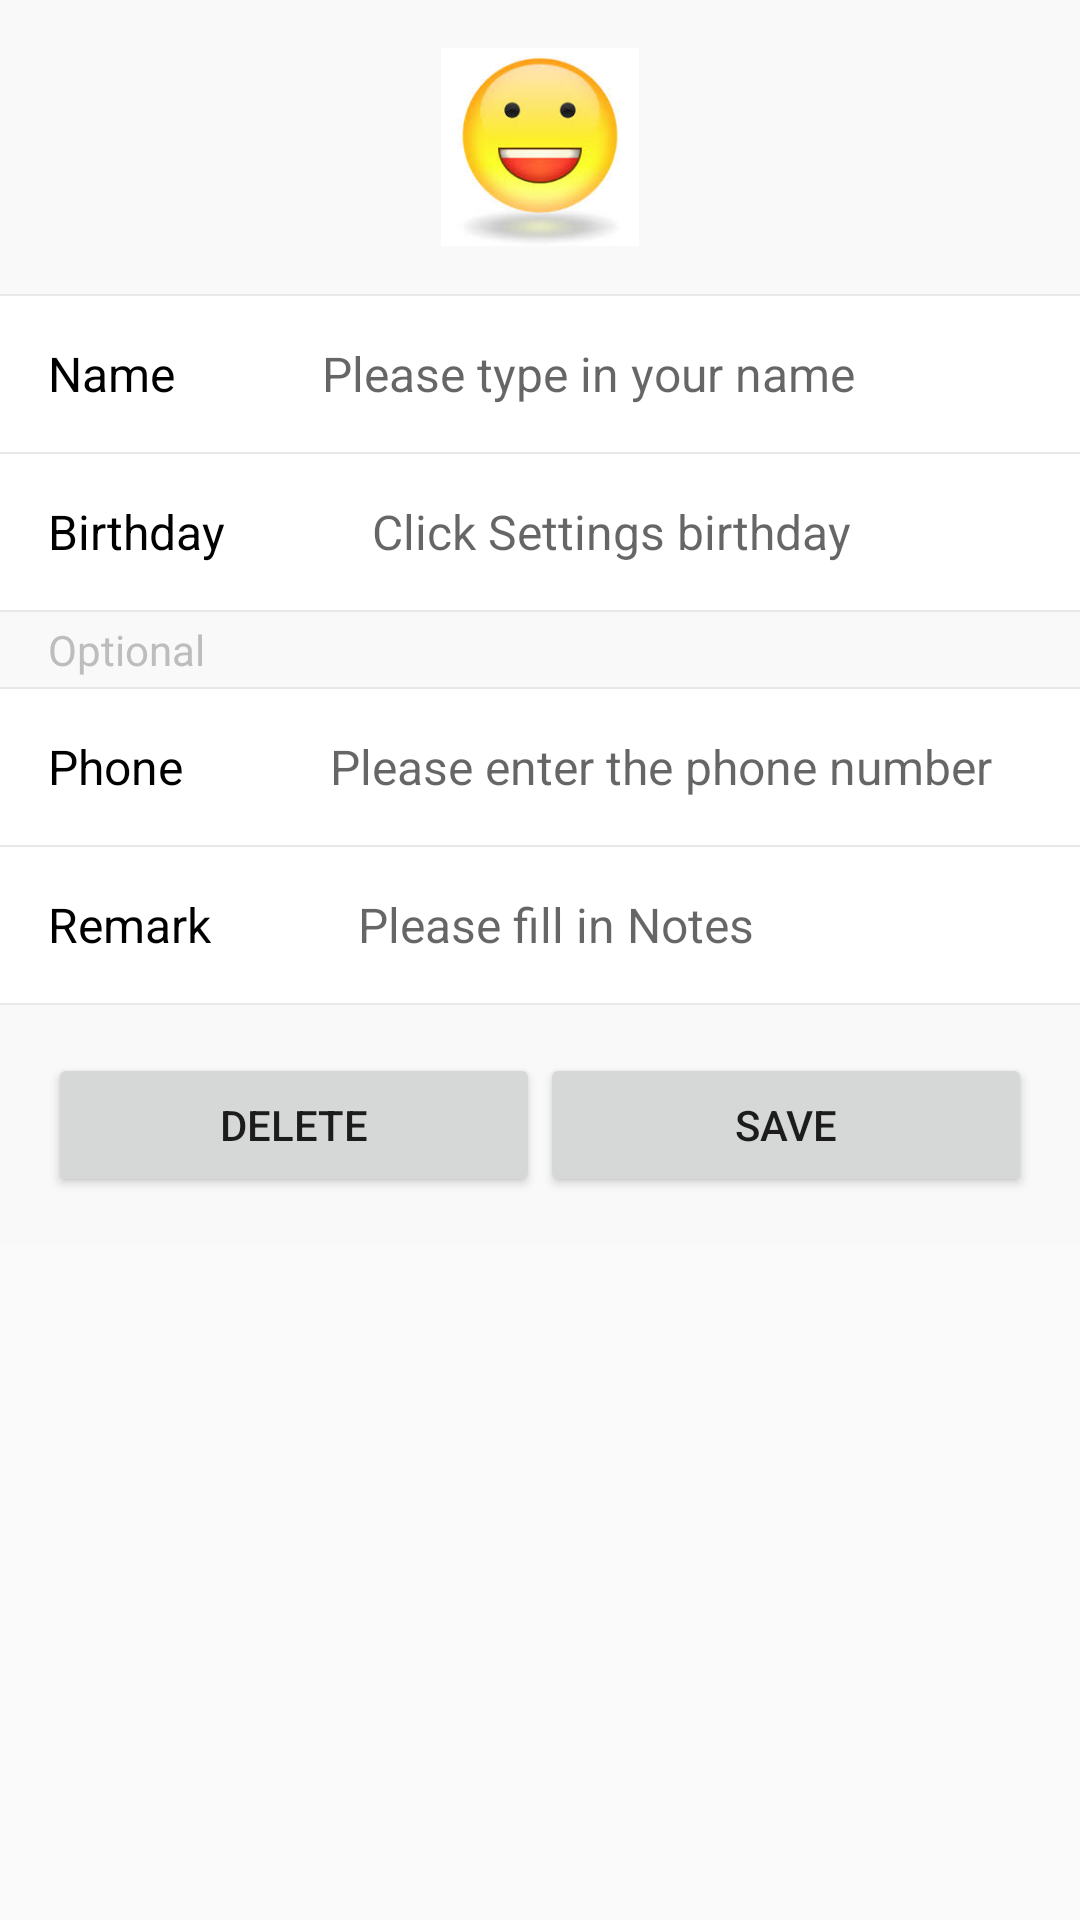

This screen was rendered from an Android layout file. Write that file and the resources it references.
<!-- AndroidManifest.xml: application theme AppTheme -->
<!-- res/layout/activity_person_manager.xml -->
<?xml version="1.0" encoding="utf-8"?>
<ScrollView xmlns:android="http://schemas.android.com/apk/res/android"
    android:layout_width="match_parent"
    android:layout_height="match_parent">

    <LinearLayout
        android:layout_width="match_parent"
        android:layout_height="wrap_content"
        android:background="#f9f9f9"
        android:orientation="vertical">

        <ImageView
            android:id="@+id/avatar_image_view"
            style="@style/AvatarImageView"
            android:layout_gravity="center_horizontal"
            android:layout_marginBottom="@dimen/activity_vertical_margin"
            android:layout_marginTop="@dimen/activity_vertical_margin" />

        <View style="@style/ViewLine" />

        <LinearLayout style="@style/LinearLayoutStaticHeight">

            <TextView
                style="@style/TextViewNormal"
                android:text="@string/name" />

            <EditText
                android:id="@+id/name_edit_text"
                style="@style/EditTextNormal"
                android:hint="@string/name_hint" />
        </LinearLayout>

        <View style="@style/ViewLine" />

        <LinearLayout style="@style/LinearLayoutStaticHeight">

            <TextView
                style="@style/TextViewNormal"
                android:text="@string/birthday" />

            <EditText
                android:id="@+id/birthday_edit_text"
                style="@style/EditTextNormal"
                android:hint="@string/birthday_hint" />
        </LinearLayout>

        <View style="@style/ViewLine" />

        <TextView
            android:layout_width="match_parent"
            android:layout_height="25dp"
            android:layout_marginLeft="@dimen/activity_horizontal_margin"
            android:gravity="center_vertical"
            android:text="@string/optional"
            android:textColor="#bdbdbd" />

        <View style="@style/ViewLine" />

        <LinearLayout style="@style/LinearLayoutStaticHeight">

            <TextView
                style="@style/TextViewNormal"
                android:text="@string/phone" />

            <EditText
                android:id="@+id/phone_edit_text"
                style="@style/EditTextNormal"
                android:hint="@string/phone_hint"
                android:inputType="phone"
                android:maxLength="15" />
        </LinearLayout>

        <View style="@style/ViewLine" />

        <LinearLayout style="@style/LinearLayoutStaticHeight">

            <TextView
                style="@style/TextViewNormal"
                android:text="@string/remark" />

            <EditText
                android:id="@+id/remark_edit_text"
                style="@style/EditTextNormal"
                android:hint="@string/remark_hint" />
        </LinearLayout>

        <View style="@style/ViewLine" />

        <LinearLayout
            android:layout_width="match_parent"
            android:layout_height="wrap_content"
            android:orientation="horizontal"
            android:padding="@dimen/activity_horizontal_margin">

            <Button
                android:id="@+id/delete_button"
                style="?android:attr/button"
                android:layout_width="0dp"
                android:layout_height="wrap_content"
                android:layout_weight="1"
                android:text="@string/delete_reminder" />

            <Button
                android:id="@+id/save_button"
                style="?android:attr/button"
                android:layout_width="0dp"
                android:layout_height="wrap_content"
                android:layout_weight="1"
                android:text="@string/save" />

        </LinearLayout>

    </LinearLayout>

</ScrollView>
<!-- resources referenced by this layout -->
<resources>
  <dimen name="activity_horizontal_margin">16dp</dimen>
  <dimen name="activity_vertical_margin">16dp</dimen>
  <string name="birthday">Birthday</string>
  <string name="birthday_hint">Click Settings birthday</string>
  <string name="delete_reminder">Delete</string>
  <string name="name">Name</string>
  <string name="name_hint">Please type in your name</string>
  <string name="optional">Optional</string>
  <string name="phone">Phone</string>
  <string name="phone_hint"> Please enter the phone number</string>
  <string name="remark"> Remark</string>
  <string name="remark_hint">Please fill in Notes</string>
  <string name="save">save</string>
  <style name="AvatarImageView">
          <item name="android:layout_height">@dimen/avatar_height</item>
          <item name="android:layout_width">@dimen/avatar_width</item>
          <item name="android:contentDescription">@string/image_content_description</item>
          <item name="android:scaleType">centerCrop</item>
          <item name="android:src">@drawable/touxiang006</item>
  
      </style>
  <style name="EditTextNormal">
          <item name="android:layout_width">match_parent</item>
          <item name="android:layout_height">wrap_content</item>
          <item name="android:textColor">@android:color/black</item>
          <item name="android:textSize">16sp</item>
          <item name="android:background">@android:color/transparent</item>
          <item name="android:layout_marginLeft">49dp</item>
          <item name="android:paddingBottom">@dimen/activity_vertical_padding</item>
          <item name="android:paddingTop">@dimen/activity_vertical_padding</item>
      </style>
  <style name="LinearLayoutStaticHeight">
          <item name="android:layout_width">match_parent</item>
          <item name="android:layout_height">wrap_content</item>
          <item name="android:minHeight">52dp</item>
          <item name="android:orientation">horizontal</item>
          <item name="android:paddingLeft">@dimen/activity_horizontal_margin</item>
          <item name="android:paddingRight">@dimen/activity_horizontal_margin</item>
          <item name="android:gravity">center_vertical</item>
          <item name="android:background">@android:color/white</item>
      </style>
  <style name="TextViewNormal">
          <item name="android:layout_width">wrap_content</item>
          <item name="android:layout_height">wrap_content</item>
          <item name="android:textColor">@android:color/black</item>
          <item name="android:textSize">16sp</item>
      </style>
  <style name="ViewLine">
          <item name="android:layout_width">match_parent</item>
          <item name="android:layout_height">0.5dp</item>
          <item name="android:background">#e8e8e8</item>
      </style>
  <style name="AppTheme" parent="Theme.AppCompat.Light.DarkActionBar">
          
          <item name="colorPrimary">@color/colorPrimary</item>
          <item name="colorPrimaryDark">@color/colorPrimaryDark</item>
          <item name="colorAccent">@color/colorAccent</item>
      </style>
  <dimen name="avatar_height">66dp</dimen>
  <dimen name="avatar_width">66dp</dimen>
  <string name="image_content_description" />
  <!-- drawable touxiang006: jpeg bitmap (drawable, 5623 bytes) -->
  <dimen name="activity_vertical_padding">8dp</dimen>
  <!-- not gathered from this repository: default colours our renderer supplied (Android Studio template values) -->
  <color name="colorPrimary">#FF6200EE</color>
  <color name="colorPrimaryDark">#FF3700B3</color>
  <color name="colorAccent">#FF03DAC5</color>
</resources>
